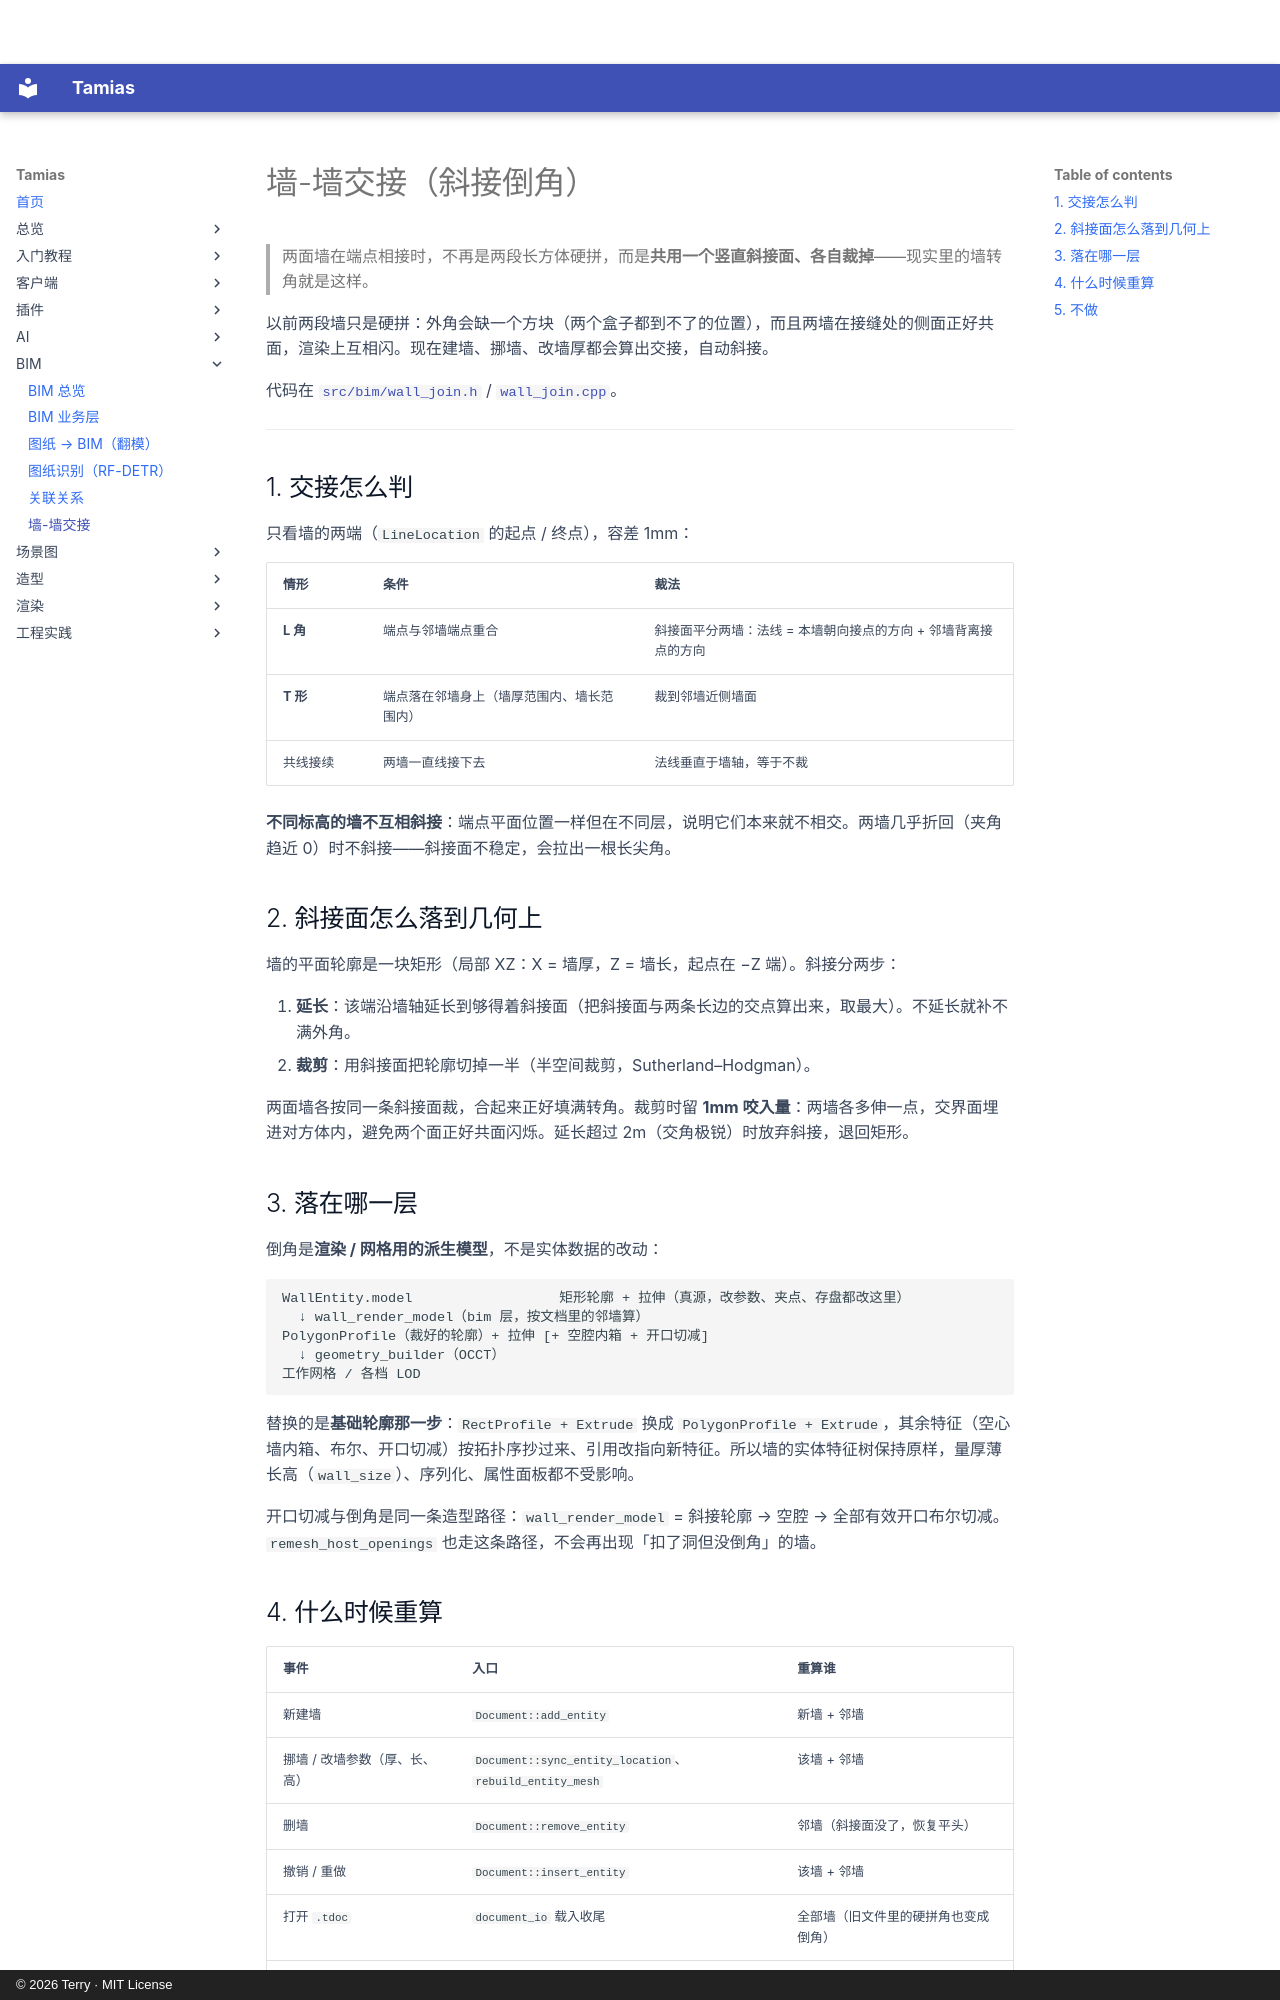

repository: terry-chao/tamias · page: bim/junctions/index.html · generator: mkdocs · copyright: © 2026 Terry · MIT License

# 墙-墙交接（斜接倒角）

> 两面墙在端点相接时，不再是两段长方体硬拼，而是**共用一个竖直斜接面、各自裁掉**——现实里的墙转角就是这样。

以前两段墙只是硬拼：外角会缺一个方块（两个盒子都到不了的位置），而且两墙在接缝处的侧面正好共面，渲染上互相闪。现在建墙、挪墙、改墙厚都会算出交接，自动斜接。

代码在 [`src/bim/wall_join.h`](https://github.com/terry-chao/tamias/blob/main/src/bim/wall_join.h) / [`wall_join.cpp`](https://github.com/terry-chao/tamias/blob/main/src/bim/wall_join.cpp)。

---

## 1. 交接怎么判

只看墙的两端（`LineLocation` 的起点 / 终点），容差 1mm：

| 情形 | 条件 | 裁法 |
|---|---|---|
| **L 角** | 端点与邻墙端点重合 | 斜接面平分两墙：法线 = 本墙朝向接点的方向 + 邻墙背离接点的方向 |
| **T 形** | 端点落在邻墙身上（墙厚范围内、墙长范围内） | 裁到邻墙近侧墙面 |
| 共线接续 | 两墙一直线接下去 | 法线垂直于墙轴，等于不裁 |

**不同标高的墙不互相斜接**：端点平面位置一样但在不同层，说明它们本来就不相交。两墙几乎折回（夹角趋近 0）时不斜接——斜接面不稳定，会拉出一根长尖角。

## 2. 斜接面怎么落到几何上

墙的平面轮廓是一块矩形（局部 XZ：X = 墙厚，Z = 墙长，起点在 −Z 端）。斜接分两步：

1. **延长**：该端沿墙轴延长到够得着斜接面（把斜接面与两条长边的交点算出来，取最大）。不延长就补不满外角。
2. **裁剪**：用斜接面把轮廓切掉一半（半空间裁剪，Sutherland–Hodgman）。

两面墙各按同一条斜接面裁，合起来正好填满转角。裁剪时留 **1mm 咬入量**：两墙各多伸一点，交界面埋进对方体内，避免两个面正好共面闪烁。延长超过 2m（交角极锐）时放弃斜接，退回矩形。

## 3. 落在哪一层

倒角是**渲染 / 网格用的派生模型**，不是实体数据的改动：

```
WallEntity.model                  矩形轮廓 + 拉伸（真源，改参数、夹点、存盘都改这里）
  ↓ wall_render_model（bim 层，按文档里的邻墙算）
PolygonProfile（裁好的轮廓）+ 拉伸 [+ 空腔内箱 + 开口切减]
  ↓ geometry_builder（OCCT）
工作网格 / 各档 LOD
```

替换的是**基础轮廓那一步**：`RectProfile + Extrude` 换成 `PolygonProfile + Extrude`，其余特征（空心墙内箱、布尔、开口切减）按拓扑序抄过来、引用改指向新特征。所以墙的实体特征树保持原样，量厚薄长高（`wall_size`）、序列化、属性面板都不受影响。

开口切减与倒角是同一条造型路径：`wall_render_model` = 斜接轮廓 → 空腔 → 全部有效开口布尔切减。`remesh_host_openings` 也走这条路径，不会再出现「扣了洞但没倒角」的墙。
